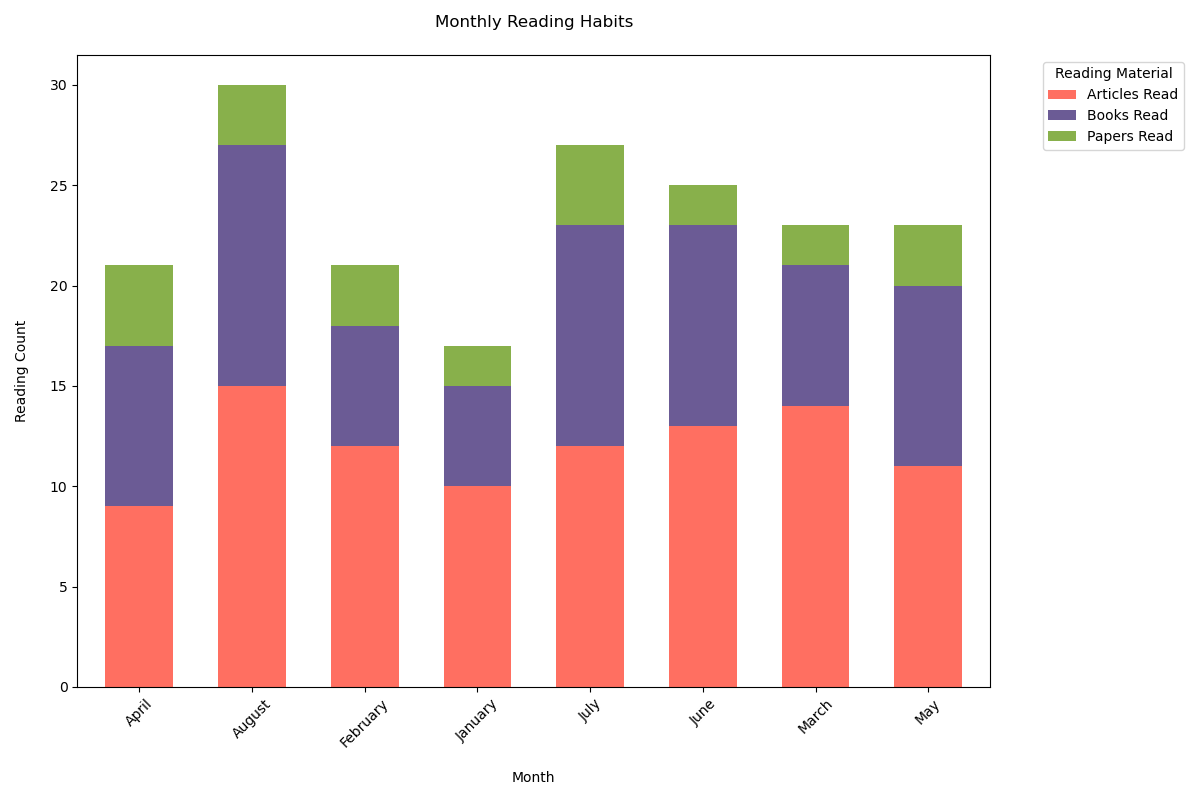

Data behind this chart, as committed beside it:
Month, Books Read, Articles Read, Papers Read
January, 5, 10, 2
February, 6, 12, 3
March, 7, 14, 2
April, 8, 9, 4
May, 9, 11, 3
June, 10, 13, 2
July, 11, 12, 4
August, 12, 15, 3
